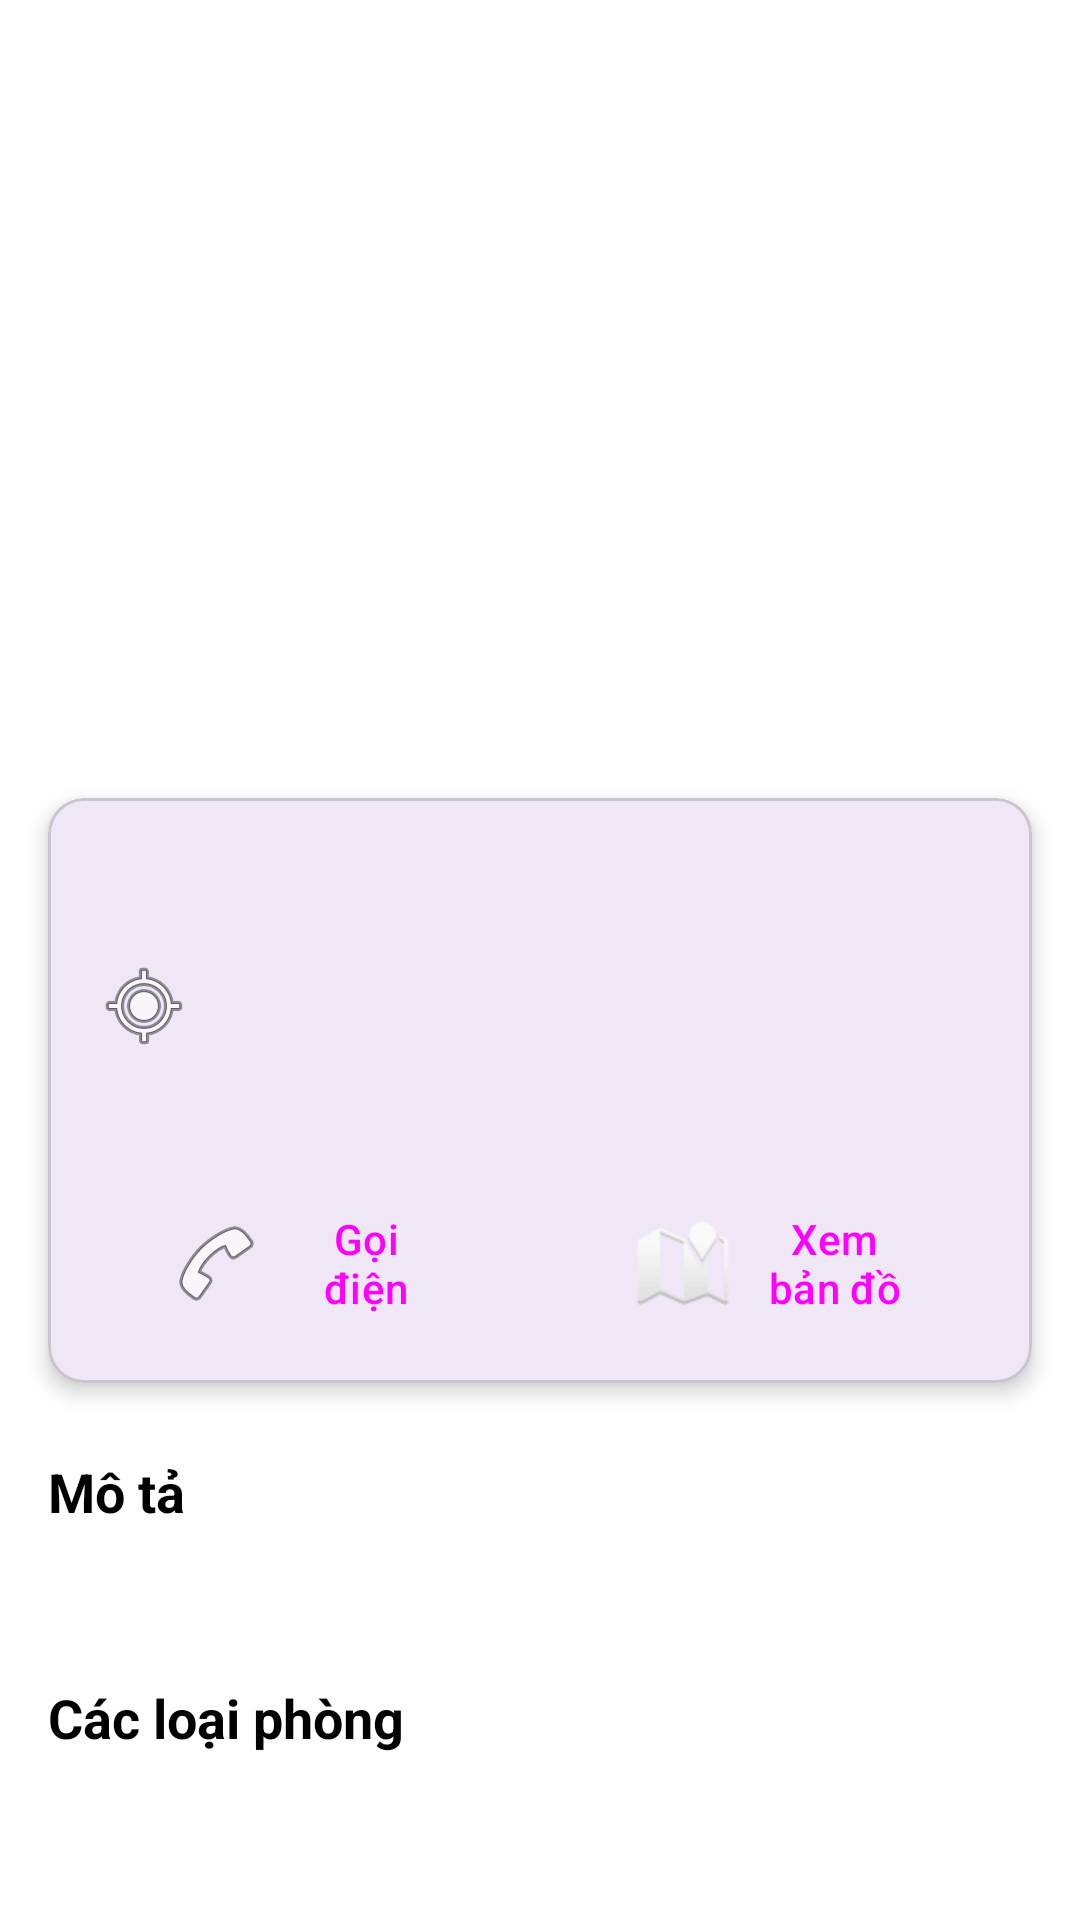

Produce the Android XML layout that renders to this screen, including the resource entries it uses.
<!-- AndroidManifest.xml: application theme Theme.BTL -->
<!-- res/layout/fragment_hotel_detail.xml -->
<?xml version="1.0" encoding="utf-8"?>
<androidx.core.widget.NestedScrollView
    xmlns:android="http://schemas.android.com/apk/res/android"
    xmlns:app="http://schemas.android.com/apk/res-auto"
    xmlns:tools="http://schemas.android.com/tools"
    android:layout_width="match_parent"
    android:layout_height="match_parent"
    android:background="@android:color/white">

    <androidx.constraintlayout.widget.ConstraintLayout
        android:layout_width="match_parent"
        android:layout_height="wrap_content">

        
        <ImageView
            android:id="@+id/hotelImage"
            android:layout_width="match_parent"
            android:layout_height="250dp"
            android:scaleType="centerCrop"
            android:contentDescription="@string/hotel_image"
            app:layout_constraintTop_toTopOf="parent"
            tools:src="@android:drawable/ic_menu_gallery" />

        
        <ImageButton
            android:id="@+id/backButton"
            android:layout_width="48dp"
            android:layout_height="48dp"
            android:layout_margin="16dp"
            android:background="?attr/selectableItemBackgroundBorderless"
            android:contentDescription="@string/back"
            android:src="@android:drawable/ic_menu_close_clear_cancel"
            android:tint="@android:color/white"
            app:layout_constraintStart_toStartOf="parent"
            app:layout_constraintTop_toTopOf="parent" />

        
        <ProgressBar
            android:id="@+id/progressBar"
            android:layout_width="wrap_content"
            android:layout_height="wrap_content"
            android:visibility="gone"
            app:layout_constraintBottom_toBottomOf="@+id/hotelImage"
            app:layout_constraintEnd_toEndOf="@+id/hotelImage"
            app:layout_constraintStart_toStartOf="@+id/hotelImage"
            app:layout_constraintTop_toTopOf="@+id/hotelImage" />

        
        <com.google.android.material.card.MaterialCardView
            android:id="@+id/hotelInfoCard"
            android:layout_width="match_parent"
            android:layout_height="wrap_content"
            android:layout_margin="16dp"
            app:cardCornerRadius="12dp"
            app:cardElevation="4dp"
            app:layout_constraintTop_toBottomOf="@+id/hotelImage">

            <LinearLayout
                android:layout_width="match_parent"
                android:layout_height="wrap_content"
                android:orientation="vertical"
                android:padding="16dp">

                
                <TextView
                    android:id="@+id/hotelName"
                    android:layout_width="match_parent"
                    android:layout_height="wrap_content"
                    android:textSize="22sp"
                    android:textStyle="bold"
                    android:textColor="@android:color/black"
                    tools:text="Khách sạn Sunrise Premium" />

                
                <TextView
                    android:id="@+id/hotelAddress"
                    android:layout_width="match_parent"
                    android:layout_height="wrap_content"
                    android:layout_marginTop="8dp"
                    android:textSize="14sp"
                    android:textColor="@android:color/darker_gray"
                    android:drawableStart="@android:drawable/ic_menu_mylocation"
                    android:drawablePadding="8dp"
                    tools:text="123 Đường Lê Lợi, Quận 1, TP.HCM" />

                
                <LinearLayout
                    android:layout_width="match_parent"
                    android:layout_height="wrap_content"
                    android:layout_marginTop="12dp"
                    android:orientation="horizontal">

                    <TextView
                        android:id="@+id/checkInTime"
                        android:layout_width="0dp"
                        android:layout_height="wrap_content"
                        android:layout_weight="1"
                        android:textSize="13sp"
                        android:textColor="@android:color/holo_blue_dark"
                        tools:text="Nhận phòng: 14:00" />

                    <TextView
                        android:id="@+id/checkOutTime"
                        android:layout_width="0dp"
                        android:layout_height="wrap_content"
                        android:layout_weight="1"
                        android:textSize="13sp"
                        android:textColor="@android:color/holo_blue_dark"
                        tools:text="Trả phòng: 12:00" />

                </LinearLayout>

                
                <LinearLayout
                    android:layout_width="match_parent"
                    android:layout_height="wrap_content"
                    android:layout_marginTop="16dp"
                    android:orientation="horizontal"
                    android:gravity="center">

                    <Button
                        android:id="@+id/callButton"
                        style="?attr/materialButtonOutlinedStyle"
                        android:layout_width="0dp"
                        android:layout_height="wrap_content"
                        android:layout_weight="1"
                        android:layout_marginEnd="8dp"
                        android:text="Gọi điện"
                        android:drawableStart="@android:drawable/ic_menu_call"
                        android:drawablePadding="8dp" />

                    <Button
                        android:id="@+id/viewMapButton"
                        style="?attr/materialButtonOutlinedStyle"
                        android:layout_width="0dp"
                        android:layout_height="wrap_content"
                        android:layout_weight="1"
                        android:layout_marginStart="8dp"
                        android:text="Xem bản đồ"
                        android:drawableStart="@android:drawable/ic_dialog_map"
                        android:drawablePadding="8dp" />

                </LinearLayout>

            </LinearLayout>

        </com.google.android.material.card.MaterialCardView>

        
        <TextView
            android:id="@+id/descriptionTitle"
            android:layout_width="match_parent"
            android:layout_height="wrap_content"
            android:layout_marginStart="16dp"
            android:layout_marginTop="24dp"
            android:layout_marginEnd="16dp"
            android:text="Mô tả"
            android:textSize="18sp"
            android:textStyle="bold"
            android:textColor="@android:color/black"
            app:layout_constraintTop_toBottomOf="@+id/hotelInfoCard" />

        <TextView
            android:id="@+id/hotelDescription"
            android:layout_width="match_parent"
            android:layout_height="wrap_content"
            android:layout_marginStart="16dp"
            android:layout_marginTop="8dp"
            android:layout_marginEnd="16dp"
            android:textSize="14sp"
            android:textColor="@android:color/black"
            android:lineSpacingExtra="4dp"
            app:layout_constraintTop_toBottomOf="@+id/descriptionTitle"
            tools:text="Khách sạn 4 sao với đầy đủ tiện nghi hiện đại..." />

        
        <TextView
            android:id="@+id/roomTypesTitle"
            android:layout_width="match_parent"
            android:layout_height="wrap_content"
            android:layout_marginStart="16dp"
            android:layout_marginTop="24dp"
            android:layout_marginEnd="16dp"
            android:text="Các loại phòng"
            android:textSize="18sp"
            android:textStyle="bold"
            android:textColor="@android:color/black"
            app:layout_constraintTop_toBottomOf="@+id/hotelDescription" />

        <androidx.recyclerview.widget.RecyclerView
            android:id="@+id/recyclerViewRoomTypes"
            android:layout_width="match_parent"
            android:layout_height="wrap_content"
            android:layout_marginTop="8dp"
            android:nestedScrollingEnabled="false"
            android:paddingBottom="16dp"
            app:layout_constraintTop_toBottomOf="@+id/roomTypesTitle"
            tools:itemCount="3"
            tools:listitem="@layout/item_room_type" />

    </androidx.constraintlayout.widget.ConstraintLayout>

</androidx.core.widget.NestedScrollView>
<!-- res/layout/item_room_type.xml (included above) -->
<?xml version="1.0" encoding="utf-8"?>
<com.google.android.material.card.MaterialCardView
    xmlns:android="http://schemas.android.com/apk/res/android"
    xmlns:app="http://schemas.android.com/apk/res-auto"
    xmlns:tools="http://schemas.android.com/tools"
    android:layout_width="match_parent"
    android:layout_height="wrap_content"
    android:layout_margin="8dp"
    app:cardCornerRadius="16dp"
    app:cardElevation="6dp"
    android:clickable="true"
    android:focusable="true"
    android:foreground="?attr/selectableItemBackground">

    <LinearLayout
        android:layout_width="match_parent"
        android:layout_height="wrap_content"
        android:orientation="vertical"
        android:padding="16dp">

        
        <LinearLayout
            android:layout_width="match_parent"
            android:layout_height="wrap_content"
            android:orientation="horizontal"
            android:gravity="center_vertical">

            <TextView
                android:id="@+id/roomTypeName"
                android:layout_width="0dp"
                android:layout_height="wrap_content"
                android:layout_weight="1"
                android:textSize="18sp"
                android:textStyle="bold"
                android:textColor="#212121"
                tools:text="Phòng Deluxe King"/>

            <TextView
                android:id="@+id/roomTypePrice"
                android:layout_width="wrap_content"
                android:layout_height="wrap_content"
                android:textSize="16sp"
                android:textColor="#D32F2F"
                android:textStyle="bold"
                tools:text="1.500.000 ₫"/>

        </LinearLayout>

        
        <View
            android:layout_width="match_parent"
            android:layout_height="1dp"
            android:layout_marginTop="8dp"
            android:layout_marginBottom="8dp"
            android:background="#E0E0E0"/>

        
        <LinearLayout
            android:layout_width="match_parent"
            android:layout_height="wrap_content"
            android:orientation="horizontal">

            
            <LinearLayout
                android:layout_width="0dp"
                android:layout_height="wrap_content"
                android:layout_weight="1"
                android:orientation="horizontal"
                android:gravity="center_vertical">

                <ImageView
                    android:layout_width="20dp"
                    android:layout_height="20dp"
                    android:src="@android:drawable/ic_menu_mylocation"
                    android:tint="#757575"
                    tools:ignore="UseAppTint" />

                <TextView
                    android:id="@+id/maxOccupancy"
                    android:layout_width="wrap_content"
                    android:layout_height="wrap_content"
                    android:layout_marginStart="6dp"
                    android:textSize="14sp"
                    android:textColor="#757575"
                    tools:text="Tối đa 2 người"/>

            </LinearLayout>

            
            <LinearLayout
                android:layout_width="0dp"
                android:layout_height="wrap_content"
                android:layout_weight="1"
                android:orientation="horizontal"
                android:gravity="end|center_vertical">

                <ImageView
                    android:layout_width="20dp"
                    android:layout_height="20dp"
                    android:src="@android:drawable/ic_menu_info_details"
                    android:tint="#4CAF50"
                    tools:ignore="UseAppTint" />

                <TextView
                    android:id="@+id/availableRooms"
                    android:layout_width="wrap_content"
                    android:layout_height="wrap_content"
                    android:layout_marginStart="6dp"
                    android:textSize="14sp"
                    android:textColor="#4CAF50"
                    android:textStyle="bold"
                    tools:text="5 phòng"/>

            </LinearLayout>

        </LinearLayout>

    </LinearLayout>

</com.google.android.material.card.MaterialCardView>
<!-- resources referenced by this layout -->
<resources>
  <string name="back">Back</string>
  <string name="hotel_image">Hotel Image</string>
  <style name="Theme.BTL" parent="Base.Theme.BTL" />
  <style name="Base.Theme.BTL" parent="Theme.Material3.DayNight.NoActionBar">
          
          
      </style>
</resources>
